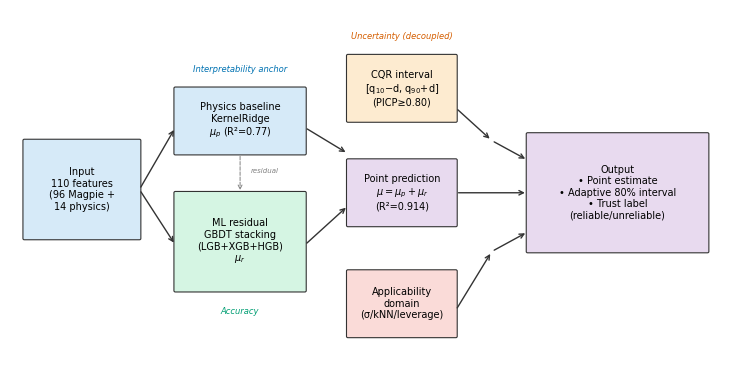

Generate this figure with matplotlib: (Note: this script raises an exception after producing the figure.)
"""
F1 工作流图 + Graphical Abstract (schematic, 无数据)
CMS规范: 矢量PDF, Arial 7pt, 色盲友好
"""
import matplotlib
matplotlib.use('Agg')
import matplotlib.pyplot as plt
from matplotlib import rcParams
from matplotlib.patches import FancyBboxPatch, FancyArrowPatch
from pathlib import Path

rcParams['font.family'] = 'sans-serif'
rcParams['font.sans-serif'] = ['Arial', 'DejaVu Sans']
rcParams['font.size'] = 7
rcParams['pdf.fonttype'] = 42
rcParams['savefig.dpi'] = 500

FIG_DIR = Path('paper/figures')
CB = ['#0072B2', '#D55E00', '#009E73', '#CC79A7', '#56B4E9', '#E69F00']
LIGHT = {'phys': '#D6EAF8', 'ml': '#D5F5E3', 'uq': '#FDEBD0', 'ad': '#FADBD8', 'out': '#E8DAEF'}

def box(ax, x, y, w, h, text, color, fs=7):
    p = FancyBboxPatch((x, y), w, h, boxstyle='round,pad=0.02',
                       fc=color, ec='#333333', lw=0.8)
    ax.add_patch(p)
    ax.text(x + w/2, y + h/2, text, ha='center', va='center', fontsize=fs, wrap=True)

def arrow(ax, x1, y1, x2, y2):
    ax.add_patch(FancyArrowPatch((x1, y1), (x2, y2),
                 arrowstyle='->', mutation_scale=8, lw=1.0, color='#333333'))


# === F1: 工作流图 (双栏宽) ===
fig, ax = plt.subplots(figsize=(7.4, 3.8))
ax.set_xlim(0, 10); ax.set_ylim(0, 5.5)
ax.axis('off')

# 输入
box(ax, 0.2, 2.0, 1.6, 1.5, 'Input\n110 features\n(96 Magpie +\n14 physics)', LIGHT['phys'])
# 物理层
box(ax, 2.3, 3.3, 1.8, 1.0, 'Physics baseline\nKernelRidge\n$\\mu_p$ (R²=0.77)', LIGHT['phys'])
# ML残差
box(ax, 2.3, 1.2, 1.8, 1.5, 'ML residual\nGBDT stacking\n(LGB+XGB+HGB)\n$\\mu_r$', LIGHT['ml'])
# 点预测
box(ax, 4.7, 2.2, 1.5, 1.0, 'Point prediction\n$\\mu = \\mu_p + \\mu_r$\n(R²=0.914)', LIGHT['out'])
# CQR区间
box(ax, 4.7, 3.8, 1.5, 1.0, 'CQR interval\n[q$_{10}$−d, q$_{90}$+d]\n(PICP≥0.80)', LIGHT['uq'])
# 应用域
box(ax, 4.7, 0.5, 1.5, 1.0, 'Applicability\ndomain\n(σ/kNN/leverage)', LIGHT['ad'])
# 输出
box(ax, 7.2, 1.8, 2.5, 1.8,
    'Output\n• Point estimate\n• Adaptive 80% interval\n• Trust label\n(reliable/unreliable)', LIGHT['out'])

# 箭头
arrow(ax, 1.8, 2.75, 2.3, 3.7)   # input→phys
arrow(ax, 1.8, 2.75, 2.3, 1.9)   # input→ml
arrow(ax, 4.1, 3.7, 4.7, 3.3)    # phys→mu (part of point)
arrow(ax, 4.1, 1.9, 4.7, 2.5)    # ml→mu
arrow(ax, 6.2, 2.7, 7.2, 2.7)    # point→out
arrow(ax, 6.2, 4.0, 6.7, 3.5); arrow(ax, 6.7, 3.5, 7.2, 3.2)  # cqr→out
arrow(ax, 6.2, 0.9, 6.7, 1.8); arrow(ax, 6.7, 1.8, 7.2, 2.1)  # ad→out

# 物理层→ML残差 (残差连接)
ax.annotate('', xy=(3.2, 2.7), xytext=(3.2, 3.3),
            arrowprops=dict(arrowstyle='->', lw=0.7, color='gray', ls='--'))
ax.text(3.35, 3.0, 'residual', fontsize=5, color='gray', style='italic')

# 分组标注
ax.text(3.2, 4.55, 'Interpretability anchor', fontsize=6, ha='center', color=CB[0], style='italic')
ax.text(3.2, 0.85, 'Accuracy', fontsize=6, ha='center', color=CB[2], style='italic')
ax.text(5.45, 5.05, 'Uncertainty (decoupled)', fontsize=6, ha='center', color=CB[1], style='italic')

fig.tight_layout()
fig.savefig(FIG_DIR / 'Figure_1_workflow.pdf', format='pdf')
fig.savefig(FIG_DIR / 'Figure_1_workflow.png', format='png')
plt.close(fig)
print('[SAVE] Figure_1_workflow')


# === Graphical Abstract (531x1328 px, 纵向) ===
fig, ax = plt.subplots(figsize=(2.6, 6.5))  # ~531x1328px at 200dpi ratio
ax.set_xlim(0, 10); ax.set_ylim(0, 20)
ax.axis('off')

box(ax, 1, 17.5, 8, 1.8, 'ABO₃ perovskite\n(4914 compounds)', LIGHT['phys'], fs=8)
arrow(ax, 5, 17.5, 5, 16.8)

box(ax, 1, 14.5, 3.5, 2.0, 'Physics baseline\n(KernelRidge)\n$\\mu_p$', LIGHT['phys'], fs=7)
box(ax, 5.5, 14.5, 3.5, 2.0, 'GBDT stacking\n(LGB+XGB+HGB)\nresidual $\\mu_r$', LIGHT['ml'], fs=7)
arrow(ax, 3.0, 16.8, 3.0, 16.5)
arrow(ax, 7.0, 16.8, 7.0, 16.5)
arrow(ax, 4.5, 15.5, 5.0, 14.0)

box(ax, 2, 12.5, 6, 1.5, 'Point prediction $\\mu$\nR² = 0.914 (formation)', LIGHT['out'], fs=8)
arrow(ax, 5, 12.5, 5, 11.8)

box(ax, 1, 9.5, 8, 2.0, 'Conditional conformal (CQR)\nSample-adaptive intervals\nECE ↓ 43–60% vs standard', LIGHT['uq'], fs=7)
arrow(ax, 5, 9.5, 5, 8.8)

box(ax, 1, 6.5, 8, 2.0, 'Applicability domain\n(σ / k-NN / leverage)\nTrusted R² = 0.945', LIGHT['ad'], fs=7)
arrow(ax, 5, 6.5, 5, 5.8)

box(ax, 1, 3.5, 8, 2.0, 'Extrapolation (LOEO, 68 elements)\n+ Candidate screening\n(9 candidates, 3-tier validation)', LIGHT['phys'], fs=7)
arrow(ax, 5, 3.5, 5, 2.8)

box(ax, 1.5, 0.8, 7, 1.8, 'Reliable perovskite\nstability prediction\nwith uncertainty', '#F9E79F', fs=8)

fig.savefig(FIG_DIR / 'Graphical_Abstract.pdf', format='pdf')
fig.savefig(FIG_DIR / 'Graphical_Abstract.png', format='png', dpi=200)
plt.close(fig)
print('[SAVE] Graphical_Abstract')
